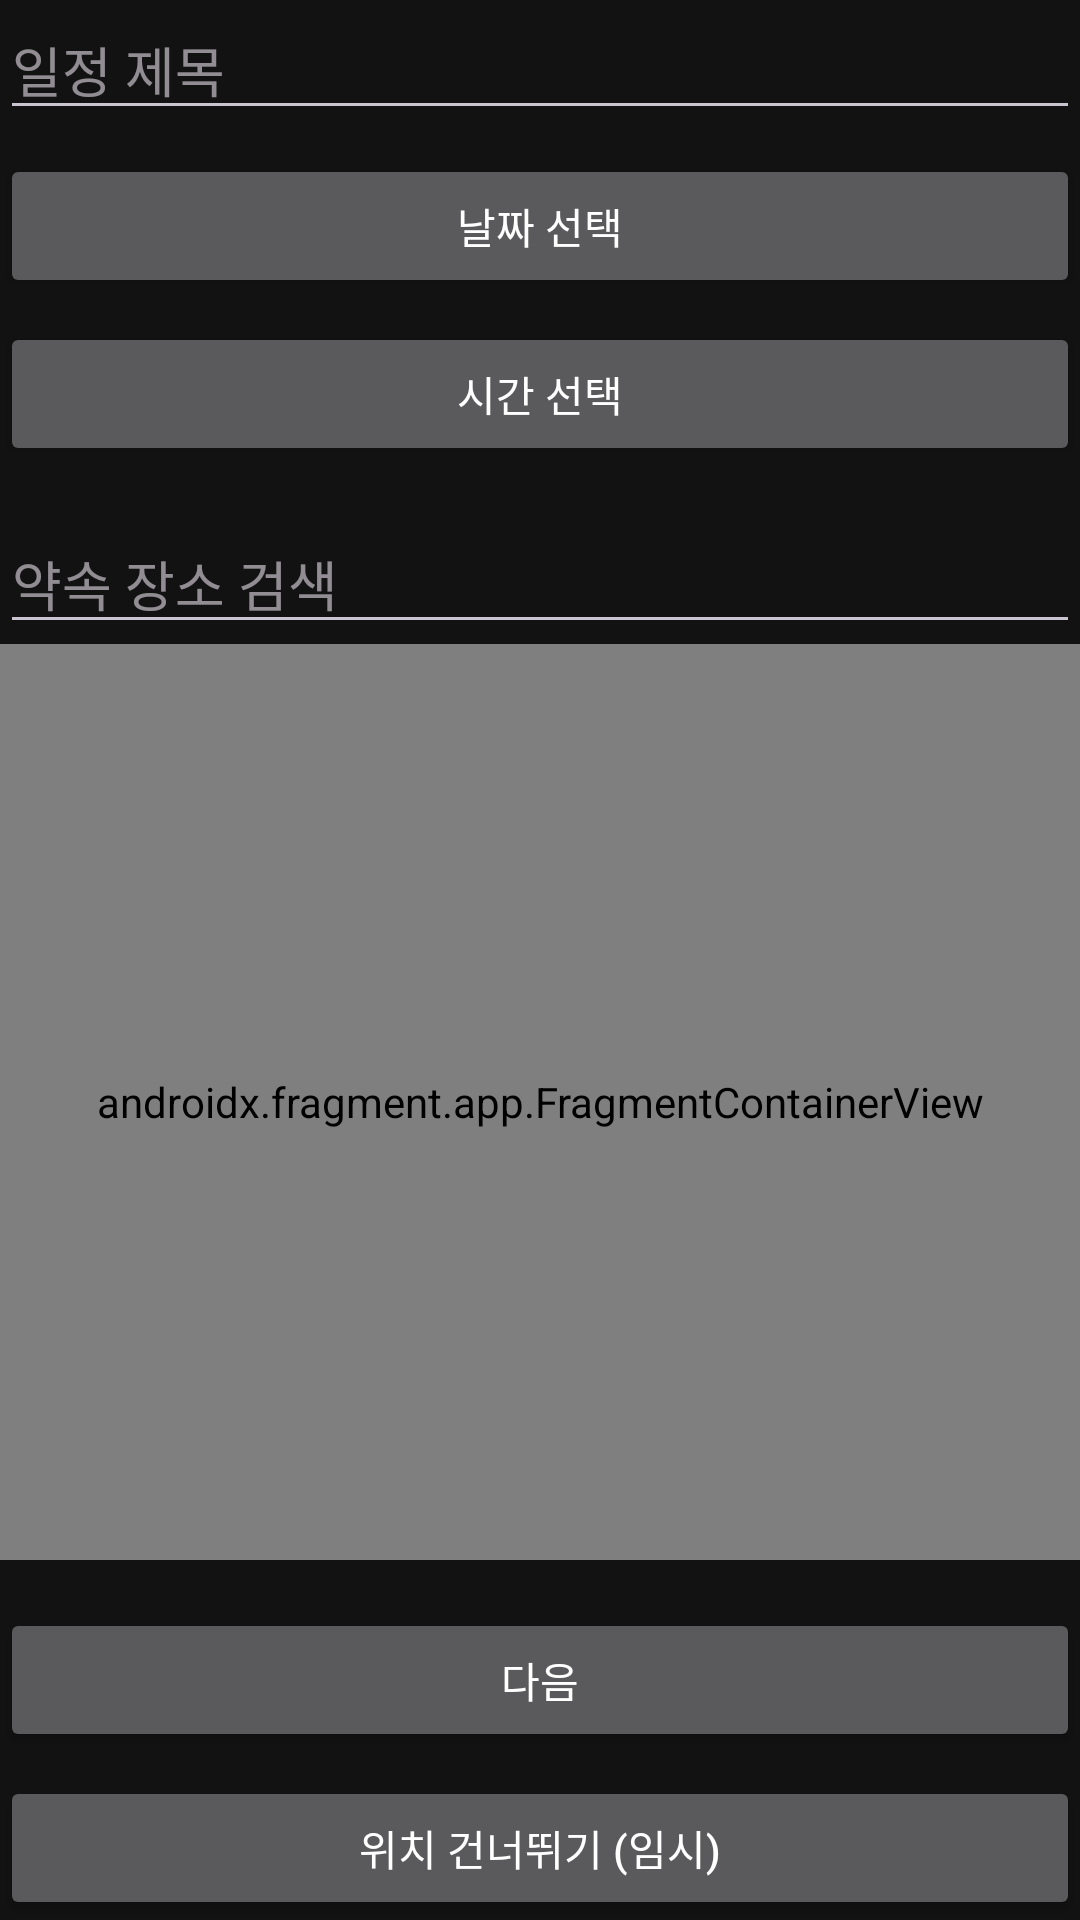

Android layout source for this screen:
<!-- AndroidManifest.xml: application theme Theme.ScheMa -->
<!-- res/layout/activity_add_event.xml -->
<?xml version="1.0" encoding="utf-8"?>
<layout xmlns:android="http://schemas.android.com/apk/res/android"
    xmlns:app="http://schemas.android.com/apk/res-auto"
    xmlns:tools="http://schemas.android.com/tools">

    <data>
        <variable
            name="viewmodel"
            type="com.schema.app.ui.viewmodel.AddEventViewModel" />
    </data>

    <LinearLayout
        android:layout_width="match_parent"
        android:layout_height="match_parent"
        android:orientation="vertical"
        android:fitsSystemWindows="true"
        tools:context=".ui.activity.AddEventActivity">

        <EditText
            android:id="@+id/edit_text_title"
            android:layout_width="match_parent"
            android:layout_height="wrap_content"
            android:hint="일정 제목" />

        <Button
            android:id="@+id/button_set_date"
            android:layout_width="match_parent"
            android:layout_height="wrap_content"
            android:layout_marginTop="8dp"
            android:text="날짜 선택" />

        <Button
            android:id="@+id/button_set_time"
            android:layout_width="match_parent"
            android:layout_height="wrap_content"
            android:layout_marginTop="8dp"
            android:text="시간 선택" />

        
        <LinearLayout
            android:layout_width="match_parent"
            android:layout_height="0dp"
            android:layout_weight="1"
            android:layout_marginTop="16dp"
            android:orientation="vertical">

            <FrameLayout
                android:layout_width="match_parent"
                android:layout_height="wrap_content">

                <AutoCompleteTextView
                    android:id="@+id/edit_text_address"
                    android:layout_width="match_parent"
                    android:layout_height="wrap_content"
                    android:hint="약속 장소 검색" />

                <ProgressBar
                    android:id="@+id/progress_bar_address"
                    style="?android:attr/progressBarStyleSmall"
                    android:layout_width="wrap_content"
                    android:layout_height="wrap_content"
                    android:layout_gravity="end|center_vertical"
                    android:layout_marginEnd="8dp"
                    android:visibility="gone" />
            </FrameLayout>

            <androidx.fragment.app.FragmentContainerView
                android:id="@+id/map_fragment"
                android:name="com.naver.maps.map.MapFragment"
                android:layout_width="match_parent"
                android:layout_height="match_parent" />
        </LinearLayout>

        <Button
            android:id="@+id/button_save"
            android:layout_width="match_parent"
            android:layout_height="wrap_content"
            android:layout_marginTop="16dp"
            android:text="다음" />

        <Button
            android:id="@+id/button_skip_location"
            android:layout_width="match_parent"
            android:layout_height="wrap_content"
            android:layout_marginTop="8dp"
            android:text="위치 건너뛰기 (임시)" />

    </LinearLayout>
</layout>
<!-- resources referenced by this layout -->
<resources>
  <style name="Theme.ScheMa" parent="Theme.Material3.Dark.NoActionBar">
          
          <item name="colorPrimary">@color/lime_green_500</item>
          <item name="colorPrimaryVariant">@color/lime_green_700</item>
          <item name="colorOnPrimary">@color/black</item>
          
          <item name="colorSecondary">@color/lime_green_500</item>
          <item name="colorSecondaryVariant">@color/lime_green_700</item>
          <item name="colorOnSecondary">@color/black</item>
          
          <item name="android:statusBarColor">@color/dark_background</item>
          
          <item name="android:windowBackground">@color/dark_background</item>
          
          <item name="android:textColor">@color/white</item>
  
          
          <item name="materialButtonStyle">@style/Widget.App.Button</item>
      </style>
  <color name="lime_green_500">#8BC34A</color>
  <color name="lime_green_700">#689F38</color>
  <color name="black">#FF000000</color>
  <color name="dark_background">#121212</color>
  <color name="white">#FFFFFFFF</color>
  <style name="Widget.App.Button" parent="Widget.Material3.Button">
          <item name="backgroundTint">@color/lime_green_500</item>
          <item name="android:textColor">@color/black</item>
      </style>
</resources>
